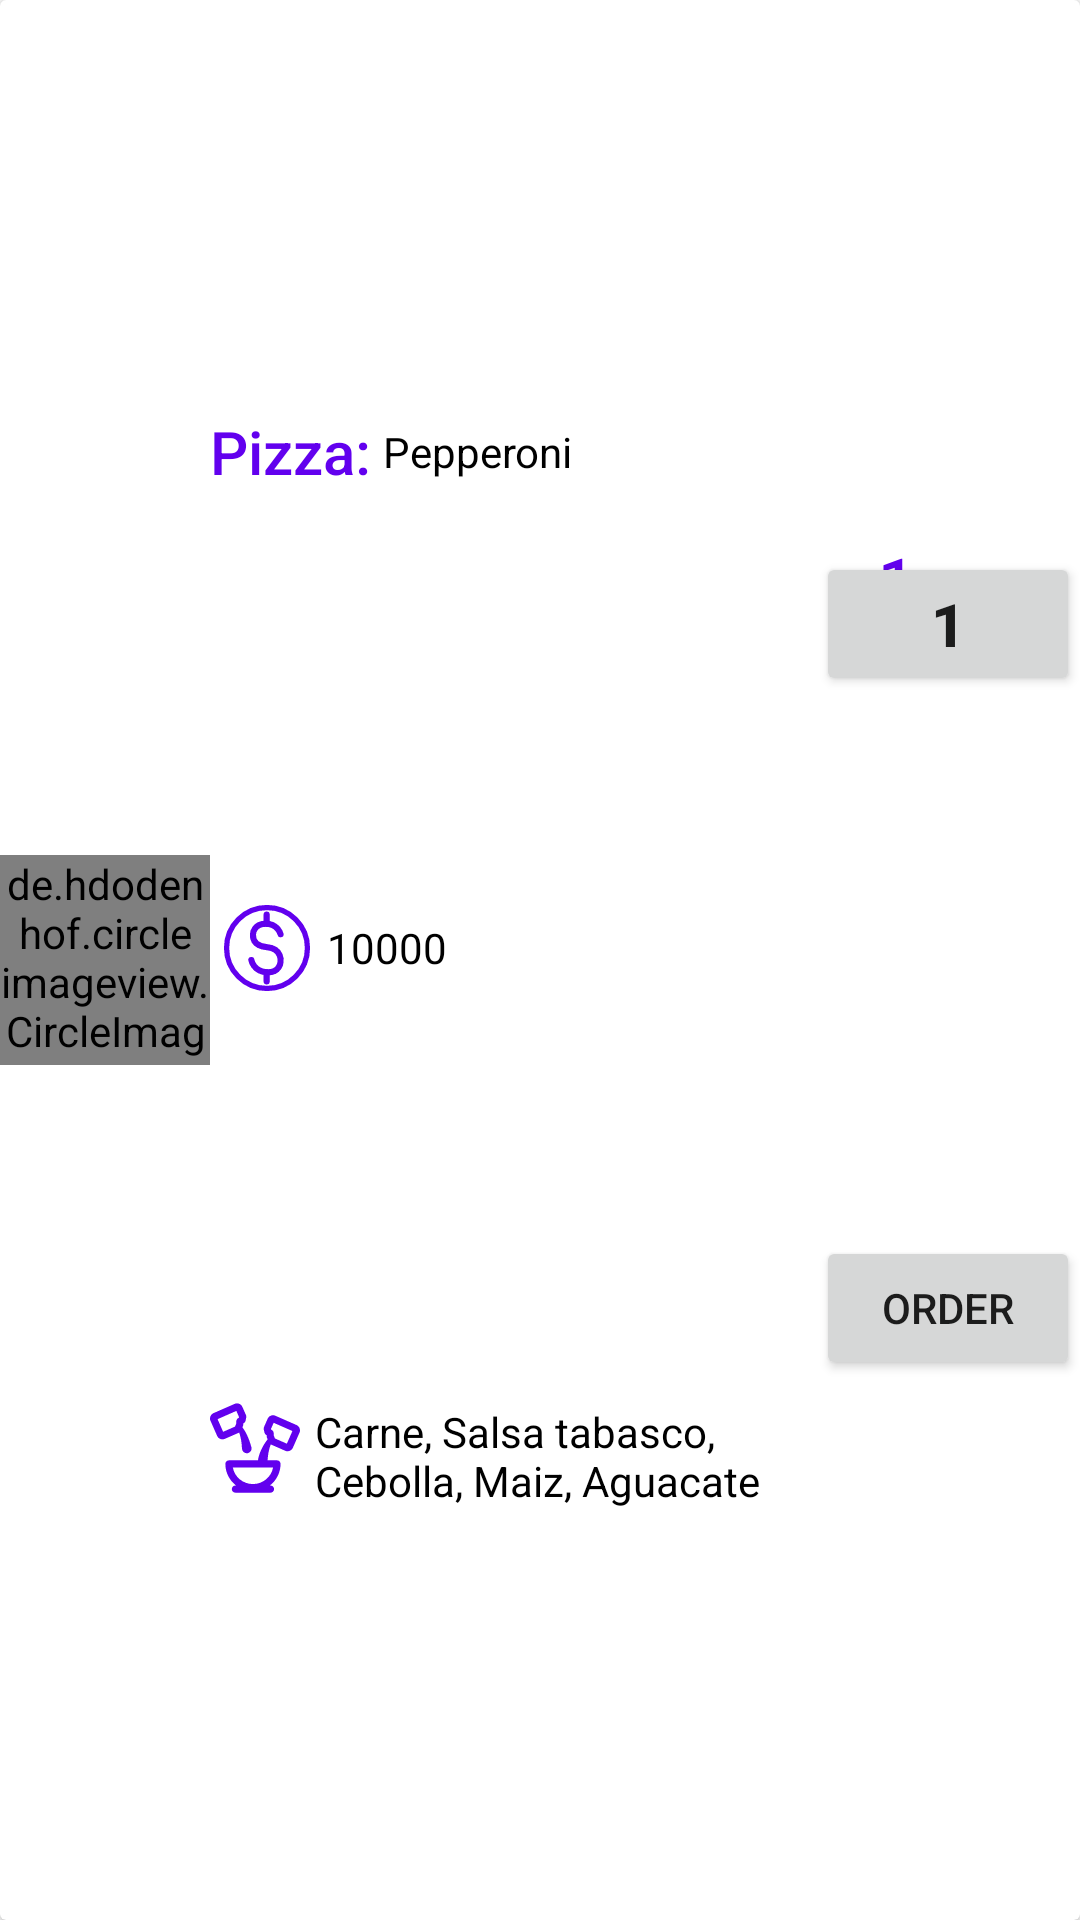

This screen was rendered from an Android layout file. Write that file and the resources it references.
<!-- AndroidManifest.xml: application theme Theme.FactoryImplementation -->
<!-- res/layout/aggregate_list_item.xml -->
<?xml version="1.0" encoding="utf-8"?>
<androidx.cardview.widget.CardView
    xmlns:android="http://schemas.android.com/apk/res/android"
    xmlns:tools="http://schemas.android.com/tools"
    android:layout_width="match_parent"
    android:layout_height="wrap_content"
    xmlns:app="http://schemas.android.com/apk/res-auto"
    android:layout_marginTop="@dimen/dimen_8dp"
    android:padding="4dp"
    android:layout_marginBottom="@dimen/dimen_8dp">

    <androidx.constraintlayout.widget.ConstraintLayout
        android:layout_width="match_parent"
        android:layout_height="match_parent">

        <de.hdodenhof.circleimageview.CircleImageView
            android:id="@+id/circleImageViewPizza"
            android:layout_width="@dimen/dimen_image_list"
            android:layout_height="@dimen/dimen_image_list"
            android:src="@drawable/ic_launcher_background"
            app:civ_border_color="@color/black"
            app:civ_border_width="2dp"
            app:layout_constraintBottom_toBottomOf="parent"
            app:layout_constraintStart_toStartOf="parent"
            app:layout_constraintTop_toTopOf="parent" />

        <LinearLayout
            android:id="@+id/llContentName"
            android:layout_width="0dp"
            android:layout_height="wrap_content"
            app:layout_constraintBottom_toTopOf="@+id/llContentPrice"
            app:layout_constraintEnd_toEndOf="@+id/llContentIngredients"
            app:layout_constraintStart_toEndOf="@+id/circleImageViewPizza"
            app:layout_constraintTop_toTopOf="parent">

            <TextView
                style="@style/TextAppearance.AppCompat.Title"
                android:layout_width="wrap_content"
                android:layout_height="wrap_content"
                android:layout_marginEnd="@dimen/dimen_4dp"
                android:text="@string/pizza"
                android:textColor="@color/design_default_color_primary" />

            <TextView
                android:id="@+id/textViewNamePizza"
                android:layout_width="wrap_content"
                android:layout_height="wrap_content"
                android:layout_gravity="center"
                android:text="@string/pepperoni"
                android:textColor="@color/design_default_color_on_secondary" />
        </LinearLayout>

        <LinearLayout
            android:id="@+id/llContentPrice"
            android:layout_width="0dp"
            android:layout_height="wrap_content"
            android:layout_marginStart="@dimen/dimen_4dp"
            app:layout_constraintBottom_toTopOf="@+id/llContentIngredients"
            app:layout_constraintEnd_toEndOf="@+id/llContentIngredients"
            app:layout_constraintStart_toEndOf="@+id/circleImageViewPizza"
            app:layout_constraintTop_toBottomOf="@+id/llContentName">

            <ImageView
                android:id="@+id/imagePricePizza"
                android:layout_width="30dp"
                android:layout_height="30dp"
                android:layout_marginEnd="5dp"
                android:layout_marginRight="5dp"
                android:src="@drawable/ic_price"
                app:tint="@color/design_default_color_primary" />

            <TextView
                android:id="@+id/textViewPricePizza"
                android:layout_width="wrap_content"
                android:layout_height="wrap_content"
                android:layout_gravity="center"
                android:text="@string/price"
                android:textColor="@color/design_default_color_on_secondary" />
        </LinearLayout>


        <androidx.constraintlayout.widget.ConstraintLayout
            android:id="@+id/constraintLayout"
            android:layout_width="0dp"
            android:layout_height="wrap_content"
            app:layout_constraintBottom_toTopOf="@+id/buttonOrder"
            app:layout_constraintEnd_toEndOf="parent"
            app:layout_constraintStart_toStartOf="@+id/buttonOrder"
            app:layout_constraintTop_toTopOf="parent">

            <ImageView
                android:id="@+id/imageViewSubtract"
                android:layout_width="0dp"
                android:layout_height="wrap_content"
                android:gravity="start"
                android:src="@drawable/ic_subtract_1"
                app:layout_constraintEnd_toStartOf="@+id/imageViewAdd"
                app:layout_constraintStart_toStartOf="parent"
                app:layout_constraintTop_toTopOf="parent"
                app:tint="@color/design_default_color_primary" />

            <ImageView
                android:id="@+id/imageViewAdd"
                android:layout_width="0dp"
                android:layout_height="wrap_content"
                android:layout_marginStart="8dp"
                android:gravity="end"
                android:src="@drawable/ic_add_1"
                app:layout_constraintBottom_toTopOf="@+id/buttonViewQuantity"
                app:layout_constraintEnd_toEndOf="parent"
                app:layout_constraintStart_toEndOf="@+id/imageViewSubtract"
                app:layout_constraintTop_toTopOf="parent"
                app:tint="@color/design_default_color_primary" />

            <Button
                android:id="@+id/buttonViewQuantity"
                android:layout_width="match_parent"
                android:layout_height="wrap_content"
                android:layout_marginTop="4dp"
                android:text="1"
                android:textSize="20sp"
                android:textStyle="bold"
                app:layout_constraintBottom_toBottomOf="parent"
                app:layout_constraintEnd_toEndOf="parent"
                app:layout_constraintHorizontal_bias="0.0"
                app:layout_constraintStart_toStartOf="parent"
                app:layout_constraintTop_toBottomOf="@+id/imageViewAdd" />

        </androidx.constraintlayout.widget.ConstraintLayout>

        <LinearLayout
            android:id="@+id/llContentIngredients"
            android:layout_width="0dp"
            android:layout_height="wrap_content"
            android:layout_marginEnd="4dp"
            app:layout_constraintBottom_toBottomOf="parent"
            app:layout_constraintEnd_toStartOf="@+id/buttonOrder"
            app:layout_constraintStart_toEndOf="@+id/circleImageViewPizza"
            app:layout_constraintTop_toBottomOf="@+id/llContentPrice">

            <ImageView
                android:id="@+id/imageIngredientsPizza"
                android:layout_width="30dp"
                android:layout_height="30dp"
                android:layout_marginEnd="5dp"
                android:layout_marginRight="5dp"
                android:src="@drawable/ic_ingredientes"
                app:tint="@color/design_default_color_primary" />

            <TextView
                android:id="@+id/textViewIngredientsPizza"
                android:layout_width="wrap_content"
                android:layout_height="wrap_content"
                android:layout_gravity="center"
                android:text="@string/ingredients"
                android:textColor="@color/design_default_color_on_secondary" />
        </LinearLayout>

        <Button
            android:id="@+id/buttonOrder"
            android:layout_width="wrap_content"
            android:layout_height="wrap_content"
            android:text="@string/order"
            app:layout_constraintBottom_toBottomOf="parent"
            app:layout_constraintEnd_toEndOf="parent"
            app:layout_constraintStart_toEndOf="@+id/llContentIngredients"
            app:layout_constraintTop_toBottomOf="@+id/constraintLayout" />

    </androidx.constraintlayout.widget.ConstraintLayout>

</androidx.cardview.widget.CardView>
<!-- resources referenced by this layout -->
<resources>
  <dimen name="dimen_4dp">4dp</dimen>
  <dimen name="dimen_8dp">8dp</dimen>
  <dimen name="dimen_image_list">70dp</dimen>
  <!-- drawable ic_price (drawable) -->
  <vector android:height="300dp" android:viewportHeight="512"
      android:viewportWidth="512" android:width="300dp" xmlns:android="http://schemas.android.com/apk/res/android">
      <path android:fillColor="#00000000"
          android:pathData="M256,256m-230.1,0a230.1,230.1 0,1 1,460.2 0a230.1,230.1 0,1 1,-460.2 0"
          android:strokeColor="@color/black" android:strokeLineCap="round"
          android:strokeLineJoin="round" android:strokeWidth="30"/>
      <path android:fillColor="#00000000"
          android:pathData="M333.1,177.9c0,0 -14.8,-61.3 -86.7,-59.8c-64.7,1.4 -70.1,53.7 -70.2,59.8c-0.1,5.6 -9,65.3 78.4,73.2c91,8.2 78.4,85.2 78.4,85.2s-4.4,62.4 -78.4,57.7c-76.8,-4.8 -87.4,-69.7 -87.4,-69.7"
          android:strokeColor="@color/black" android:strokeLineCap="round"
          android:strokeLineJoin="round" android:strokeWidth="35"/>
      <path android:fillColor="#00000000"
          android:pathData="M254,117.9L254,66.1"
          android:strokeColor="@color/black" android:strokeLineCap="round"
          android:strokeLineJoin="round" android:strokeWidth="35"/>
      <path android:fillColor="#00000000"
          android:pathData="M254,445.9L254,394.1"
          android:strokeColor="@color/black" android:strokeLineCap="round"
          android:strokeLineJoin="round" android:strokeWidth="35"/>
  </vector>
  <!-- drawable ic_subtract_1 (drawable) -->
  <vector android:height="30dp" android:tint="?attr/colorControlNormal"
      android:viewportHeight="24" android:viewportWidth="24"
      android:width="30dp" xmlns:android="http://schemas.android.com/apk/res/android">
      <path android:fillColor="@android:color/white" android:pathData="M4,11v2h8v-2L4,11zM19,18h-2L17,7.38L14,8.4L14,6.7L18.7,5h0.3v13z"/>
  </vector>
  <string name="ingredients">Carne, Salsa tabasco, Cebolla, Maiz, Aguacate</string>
  <string name="order">Order</string>
  <string name="pepperoni">Pepperoni</string>
  <string name="pizza">Pizza:</string>
  <string name="price">10000</string>
  <style name="Theme.FactoryImplementation" parent="Theme.MaterialComponents.DayNight.DarkActionBar">
          
          <item name="colorPrimary">@color/purple_500</item>
          <item name="colorPrimaryVariant">@color/purple_700</item>
          <item name="colorOnPrimary">@color/white</item>
          
          <item name="colorSecondary">@color/teal_200</item>
          <item name="colorSecondaryVariant">@color/teal_700</item>
          <item name="colorOnSecondary">@color/black</item>
          
          <item name="android:statusBarColor" tools:targetApi="l">?attr/colorPrimaryVariant</item>
          
      </style>
  <!-- not gathered from this repository: default colours our renderer supplied (Android Studio template values) -->
  <color name="purple_500">#FF6200EE</color>
  <color name="purple_700">#FF3700B3</color>
  <color name="teal_200">#FF03DAC5</color>
  <color name="teal_700">#FF018786</color>
  <color name="black">#FF000000</color>
  <color name="white">#FFFFFFFF</color>
</resources>
